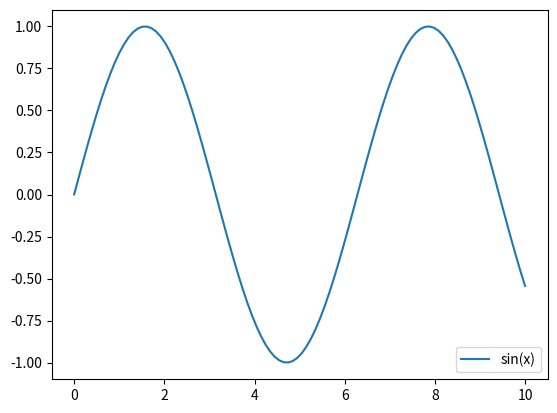

Python code for this plot:
import matplotlib.pyplot as plt
import numpy as np

x = np.linspace(0, 10, 100)
y = np.sin(x)

plt.plot(x, y, label='sin(x)')
plt.legend(loc='upper right')
plt.legend(loc=4)
plt.show()